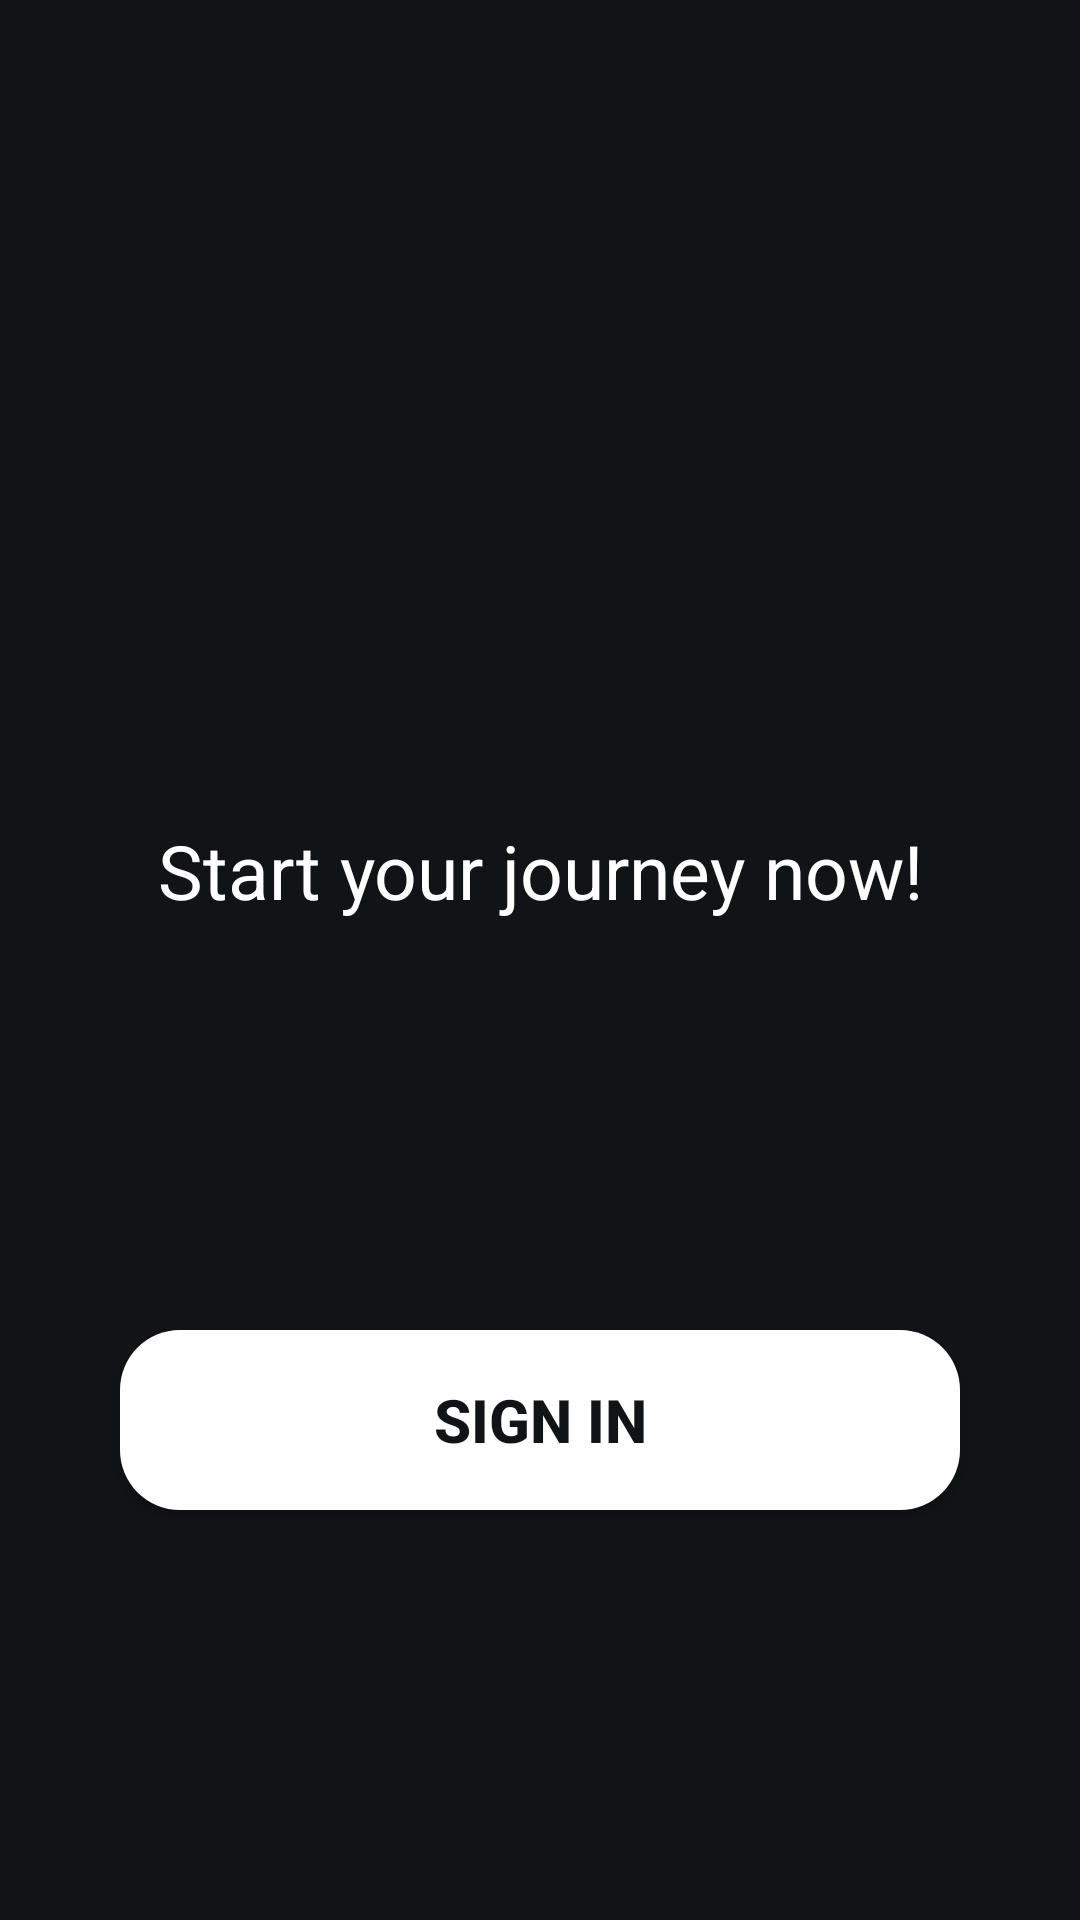

Reconstruct the res/layout file that produces this screen, plus the resources it refers to.
<!-- AndroidManifest.xml: application theme Theme.BB -->
<!-- res/layout/activity_main.xml -->
<?xml version="1.0" encoding="utf-8"?>
<androidx.constraintlayout.widget.ConstraintLayout xmlns:android="http://schemas.android.com/apk/res/android"
    xmlns:app="http://schemas.android.com/apk/res-auto"
    xmlns:tools="http://schemas.android.com/tools"
    android:id="@+id/main"
    android:layout_width="match_parent"
    android:layout_height="match_parent"
    android:background="#121316"
    tools:context=".MainActivity">

    <TextView
        android:id="@+id/commentTextView"
        android:layout_width="match_parent"
        android:layout_height="wrap_content"
        android:gravity="center"
        app:layout_constraintBottom_toTopOf="@id/button"
        android:text="Start your journey now!"
        android:textColor="#FFFFFF"
        android:textSize="25sp"
        app:layout_constraintEnd_toEndOf="parent"
        app:layout_constraintStart_toStartOf="parent"
        app:layout_constraintTop_toBottomOf="@id/imageView" />

    <Button
        android:id="@+id/button"
        android:layout_width="match_parent"
        android:layout_height="wrap_content"
        android:layout_marginStart="40dp"
        android:layout_marginEnd="40dp"
        android:background="@drawable/buttonstyle"
        android:gravity="center"
        android:onClick="openSecondActivity"
        android:text="Sign In"
        android:textColor="#121316"
        android:textSize="20sp"
        android:textStyle="bold"
        app:layout_constraintBottom_toBottomOf="parent"
        app:layout_constraintEnd_toEndOf="parent"
        app:layout_constraintHeight="60dp"
        app:layout_constraintStart_toStartOf="parent"
        app:layout_constraintTop_toBottomOf="@id/commentTextView" />

    <ImageView
        android:id="@+id/imageView"
        android:layout_width="0dp"
        android:layout_height="wrap_content"
        android:scaleType="center"
        app:layout_constraintEnd_toEndOf="parent"
        app:layout_constraintStart_toStartOf="parent"
        app:layout_constraintTop_toTopOf="parent"
        app:layout_constraintBottom_toTopOf="@id/commentTextView"
        app:srcCompat="@drawable/login1" />

    <ImageView
        android:id="@+id/imageView2"
        android:layout_width="match_parent"
        android:layout_height="wrap_content"
        android:background="#121316"
        app:layout_constraintBottom_toBottomOf="@id/imageView"
        app:layout_constraintEnd_toEndOf="@id/imageView"
        app:layout_constraintHorizontal_bias="0.5"
        app:layout_constraintStart_toStartOf="@id/imageView"
        app:layout_constraintTop_toTopOf="@id/imageView"
        app:layout_constraintVertical_bias="0.5"
        app:srcCompat="@drawable/login2" />


</androidx.constraintlayout.widget.ConstraintLayout>
<!-- resources referenced by this layout -->
<resources>
  <!-- drawable buttonstyle (drawable) -->
  <?xml version="1.0" encoding="utf-8"?>
  <shape xmlns:android="http://schemas.android.com/apk/res/android"
      android:shape="rectangle">
      <corners android:radius="20sp" /> 
      <solid android:color="@color/white"/>
  </shape>
  <style name="Theme.BB" parent="Base.Theme.BB" />
  <color name="white">#FFFFFFFF</color>
  <style name="Base.Theme.BB" parent="Theme.Material3.DayNight.NoActionBar">
          
          
      </style>
</resources>
